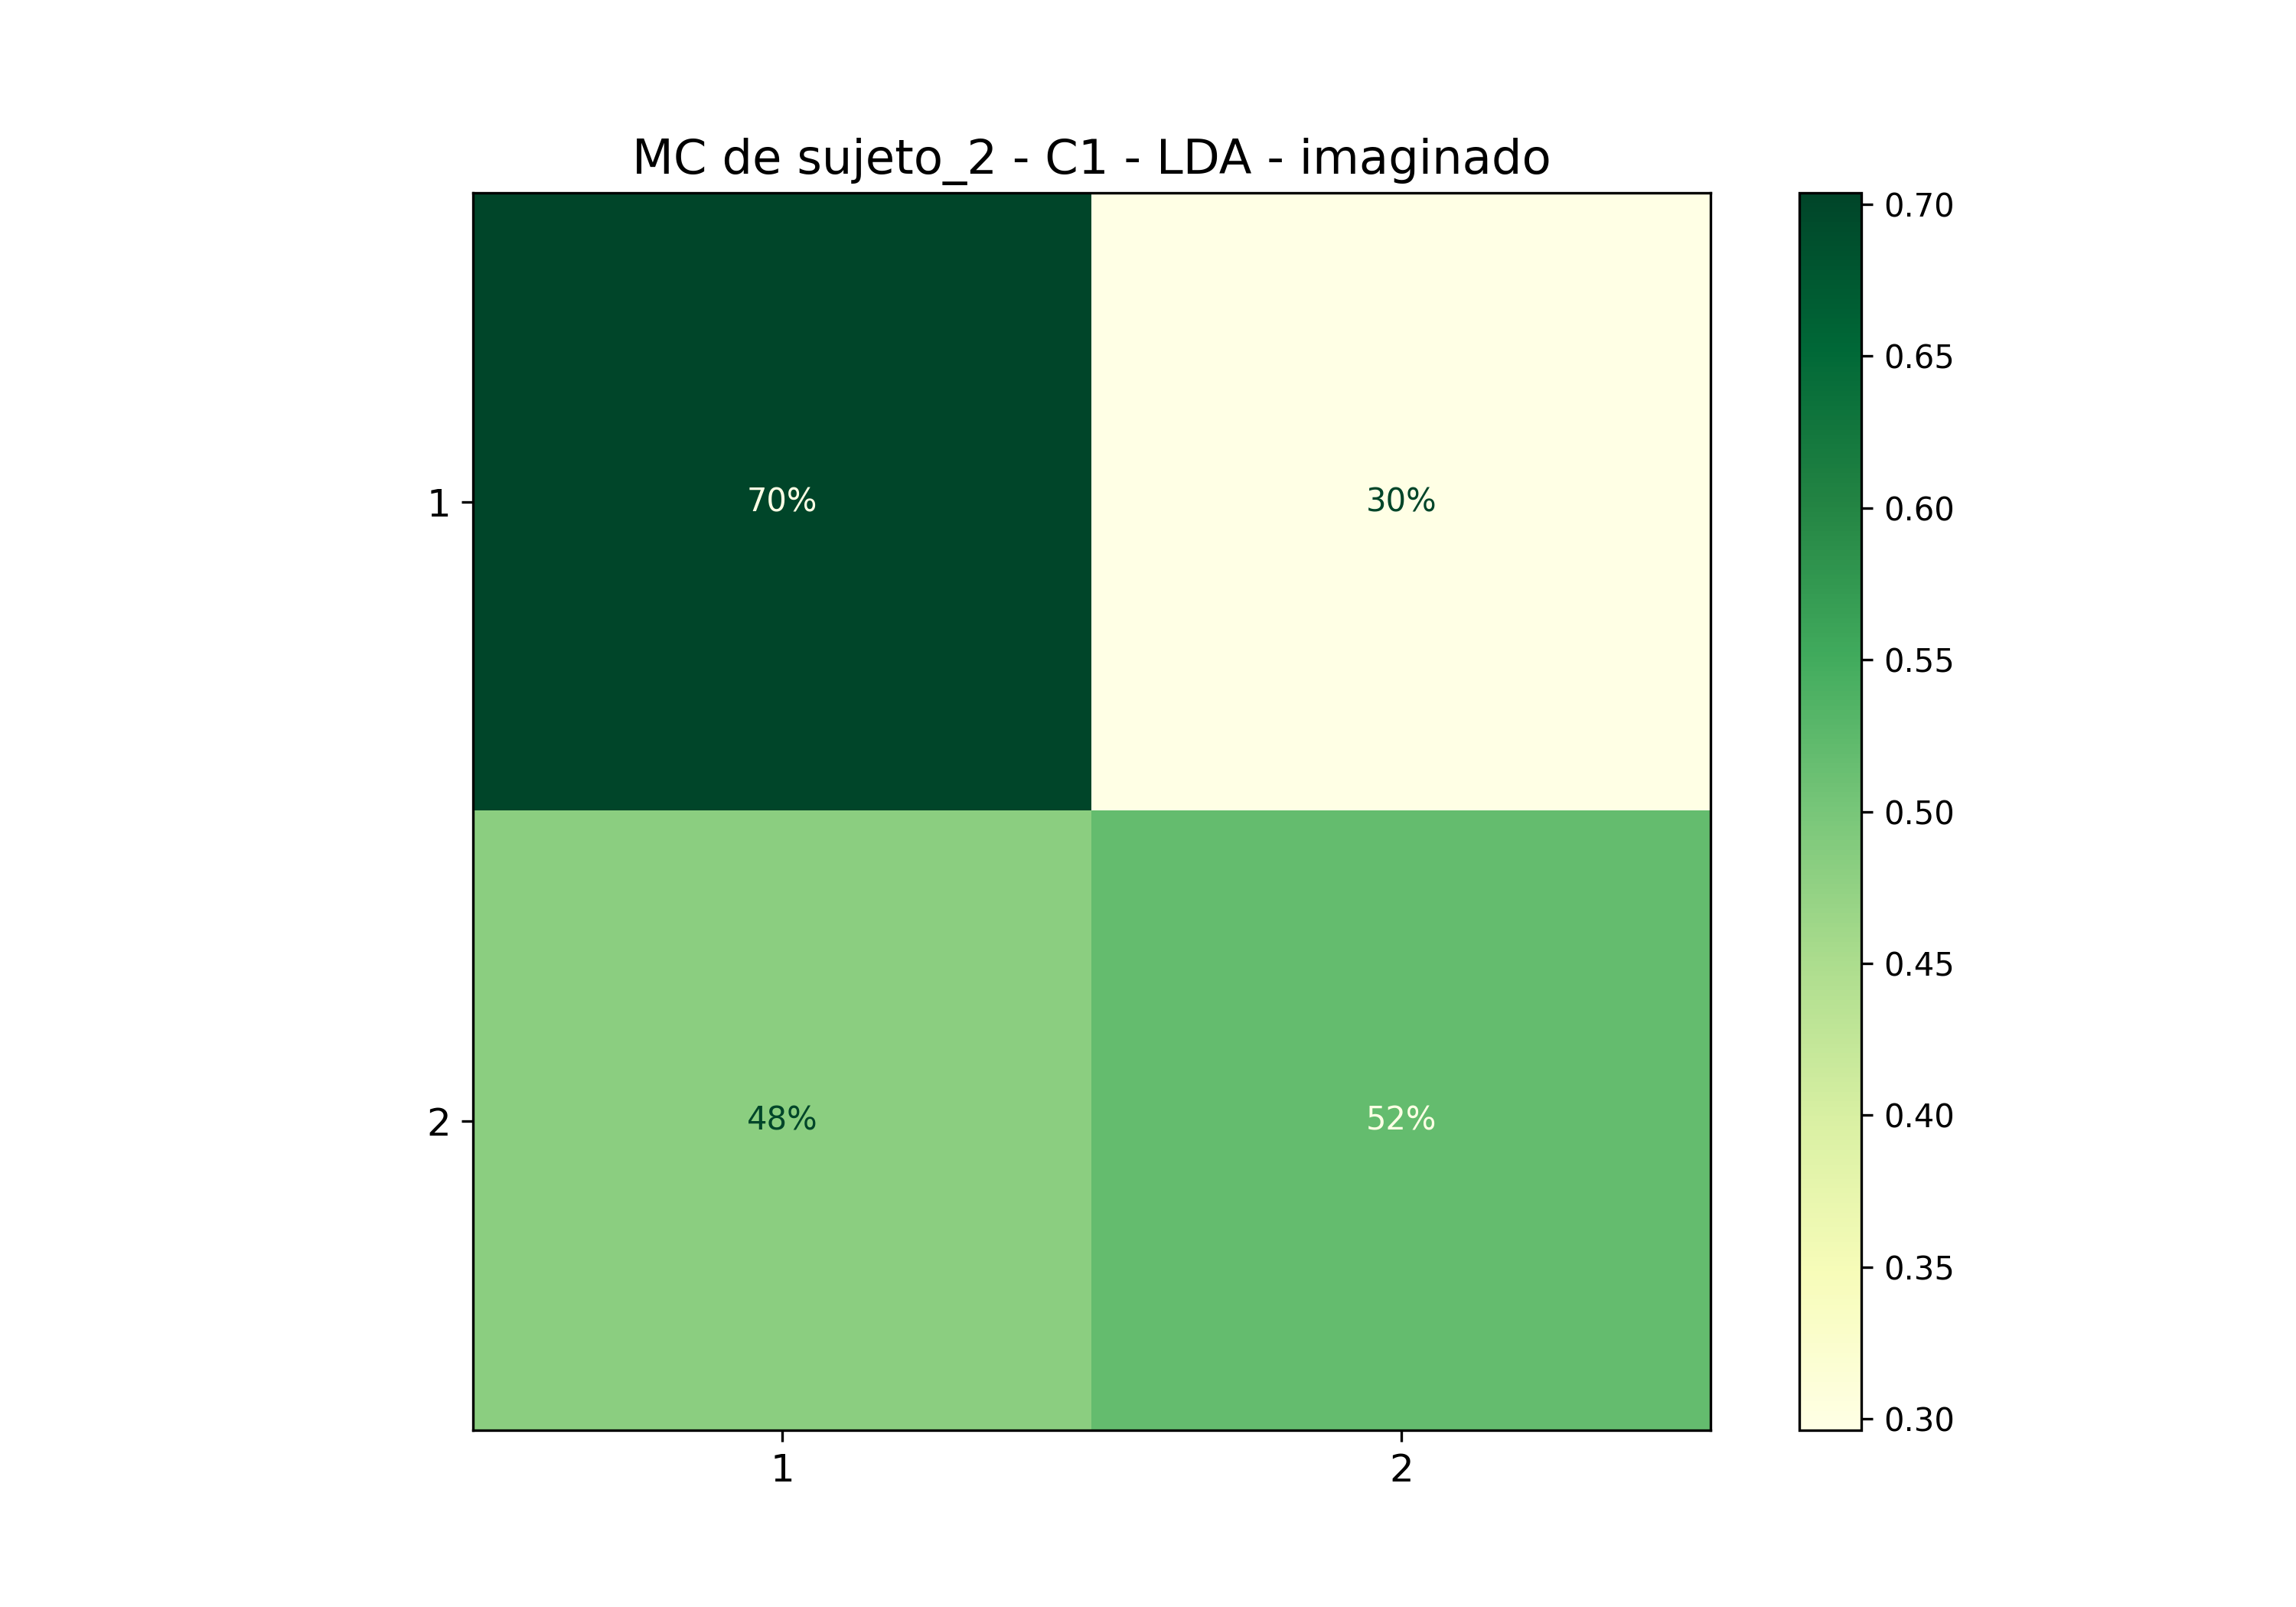

Data behind this chart, as committed beside it:
; 1; 2
1; 0,7037037037037037; 0,2962962962962963
2; 0,48148148148148145; 0,5185185185185185
